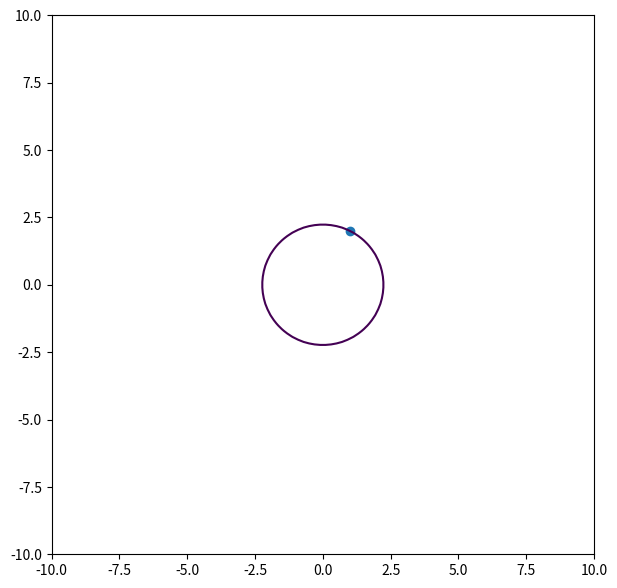
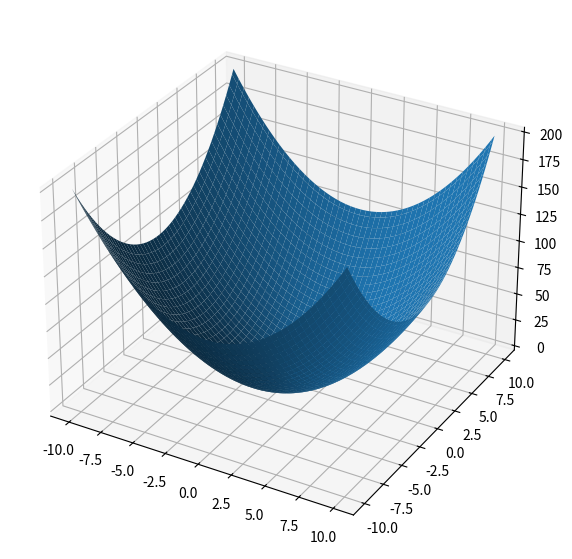

These charts were generated, in order, by the following Python code:
import numpy as np
import matplotlib.pyplot as plt
import random

plt.rcParams["figure.figsize"] = (7, 7)


def f(arg):
    return arg[0] ** 2 + 1 * arg[1] ** 2


def grad_for_stochastic(x, position):
    h = 1e-5
    n = len(x)
    diagonal = np.zeros(n)
    diagonal[position] = 1
    matrix = np.diag(diagonal)
    return (f(x[:, np.newaxis] + h * matrix) - f(x[:, np.newaxis] - h * matrix)) / (2 * h)


def grad(x):
    h = 1e-5
    return (f(x[:, np.newaxis] + h * np.eye(2)) - f(x[:, np.newaxis] - h * np.eye(2))) / (2 * h)


def stochastic_gradient_descents(list_range, dimension, eps, step):
    k = 0
    x = np.array(list_range)
    function = []
    p = []
    count = 0
    function.append(f(x))
    p.append(x)
    while True:
        position = random.randint(0, dimension - 1)
        x1 = x - step * grad_for_stochastic(x, position)
        function.append(f(x1))
        np.append(x, x1)
        if abs(f(x) - f(x1)) >= eps:
            k = k + 1
            count = count + 1
            x = x1
        else:
            print("number of gradient evaluations: ", k * 2)
            print("number of function evaluations: ", count)
            print(x1, " ", '{:f}'.format(f(x1)))
            t = np.linspace(-10, 10, 100)
            x_1, y_1 = np.meshgrid(t, t)
            x = np.array(p)
            plt.plot(x[:, 0], x[:, 1], '-o')
            plt.contour(x_1, y_1, f([x_1, y_1]), levels=sorted([f(p) for p in x]))
            ax = plt.figure().add_subplot(projection='3d')
            ax.plot_surface(x_1, y_1, f([x_1, y_1]))
            plt.show()
            break


def main():
    # input
    list_range = [1, 2]  # input

    stochastic_gradient_descents(list_range, 2, 1e-5, 1e-2)


if __name__ == "__main__":
    main()
